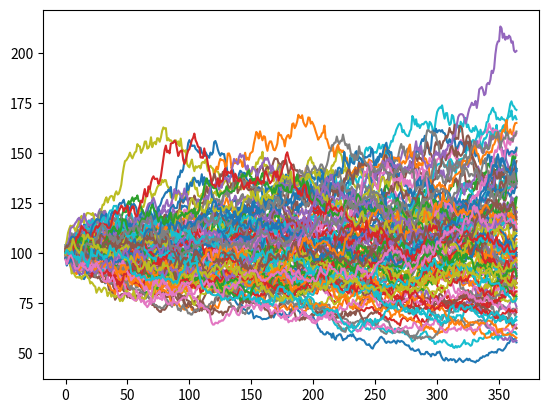

Python code for this plot:
"""
Before we can model the price of derivative securities whose value depends on an
underlying equity — we need to model the underlying equity. Geometric Brownian motion
is a stochastic process that can be used to generate sample paths that the underlying
equity may follow. In other words, we can use geometric Brownian motion to simulate stock
prices.
"""

import matplotlib.pyplot as plt
import numpy as np
import math

class BrownianMotion:

    def __init__(self,initial_price, drift, volatility, dt, T):
        self.current_price = initial_price
        self.initial_price = initial_price
        self.drift = drift
        self.volatility = volatility
        self.dt = dt
        self.T = T
        self.prices = []
        self.simulate_paths()

    def simulate_paths(self):
        while(self.T - self.dt > 0):
            dWt = np.random.normal(0,math.sqrt(self.dt)) # Brownian motion
            dYt = self.drift*self.dt + self.volatility*dWt # Change in price
            self.current_price *= (1+dYt) # Add change to the current price
            self.prices.append(self.current_price)
            self.T -= self.dt # Account for the step in time

class EuropeanCallPayoff:

    def __init__(self, strike):
        self.strike = strike

    def get_payoff(self,stock_price):
        if stock_price > self.strike:
            return stock_price - self.strike
        else:
            return 0

if __name__ == '__main__':

    paths = 100
    initial_price = 100
    drift = .08
    volatility = .3
    dt = 1/365
    T = 1
    price_paths = []

    for i in range(0, paths):
        price_paths.append(BrownianMotion(initial_price, drift, volatility, dt, T).prices)


    call_payoffs = []
    ec = EuropeanCallPayoff(100)
    risk_free_rate = .01

    for price_path in price_paths:
        call_payoffs.append(ec.get_payoff(price_path[-1])/(1+risk_free_rate))

    for price_path in price_paths:
        plt.plot(price_path)

    plt.show()

    print(np.average(call_payoffs)*100)
